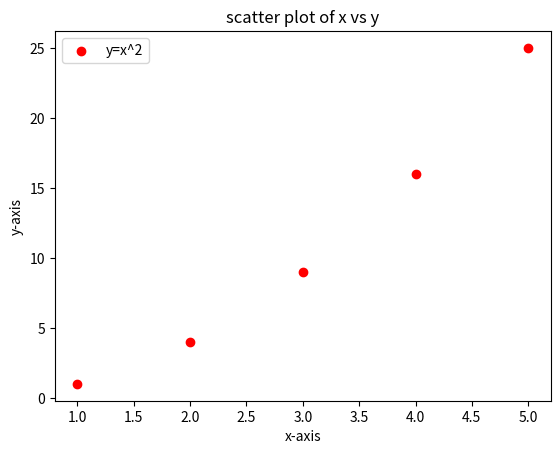

Write Python code to recreate this figure.
import matplotlib.pyplot as plt

#data
x=[1,2,3,4,5]
y=[1,4,9,16,25]

plt.scatter(x,y,color="red",label="y=x^2")
plt.title("scatter plot of x vs y")
plt.xlabel("x-axis")
plt.ylabel("y-axis")
plt.legend()
plt.show()